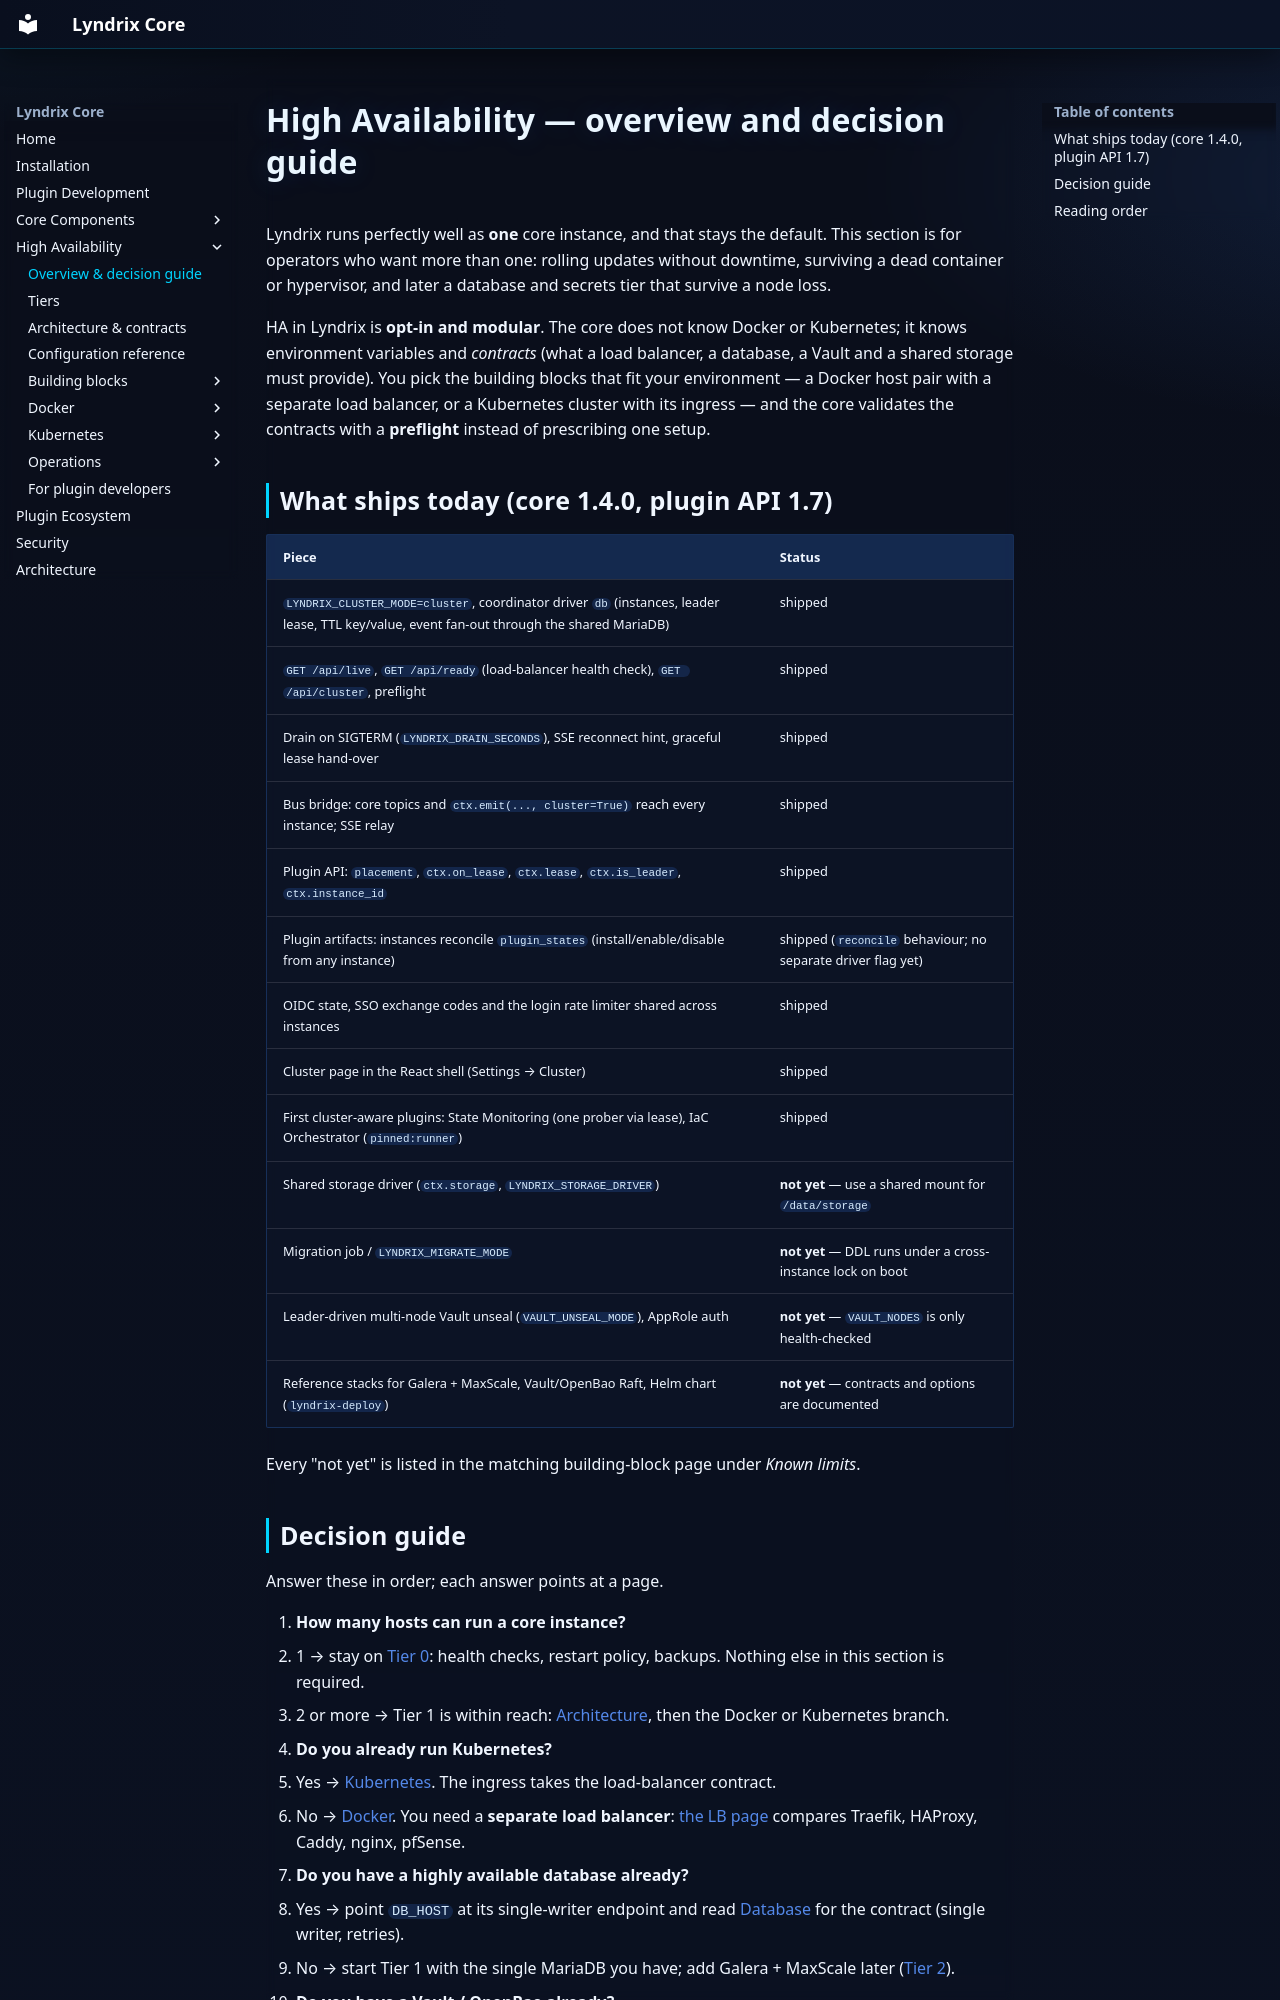

repository: lyndrix-platform/lyndrix-core · page: ha/index.html · generator: mkdocs

# High Availability — overview and decision guide

Lyndrix runs perfectly well as **one** core instance, and that stays the default. This section is
for operators who want more than one: rolling updates without downtime, surviving a dead
container or hypervisor, and later a database and secrets tier that survive a node loss.

HA in Lyndrix is **opt-in and modular**. The core does not know Docker or Kubernetes; it knows
environment variables and *contracts* (what a load balancer, a database, a Vault and a shared
storage must provide). You pick the building blocks that fit your environment — a Docker host
pair with a separate load balancer, or a Kubernetes cluster with its ingress — and the core
validates the contracts with a **preflight** instead of prescribing one setup.

## What ships today (core 1.4.0, plugin API 1.7)

| Piece | Status |
|---|---|
| `LYNDRIX_CLUSTER_MODE=cluster`, coordinator driver `db` (instances, leader lease, TTL key/value, event fan-out through the shared MariaDB) | shipped |
| `GET /api/live`, `GET /api/ready` (load-balancer health check), `GET /api/cluster`, preflight | shipped |
| Drain on SIGTERM (`LYNDRIX_DRAIN_SECONDS`), SSE reconnect hint, graceful lease hand-over | shipped |
| Bus bridge: core topics and `ctx.emit(..., cluster=True)` reach every instance; SSE relay | shipped |
| Plugin API: `placement`, `ctx.on_lease`, `ctx.lease`, `ctx.is_leader`, `ctx.instance_id` | shipped |
| Plugin artifacts: instances reconcile `plugin_states` (install/enable/disable from any instance) | shipped (`reconcile` behaviour; no separate driver flag yet) |
| OIDC state, SSO exchange codes and the login rate limiter shared across instances | shipped |
| Cluster page in the React shell (Settings → Cluster) | shipped |
| First cluster-aware plugins: State Monitoring (one prober via lease), IaC Orchestrator (`pinned:runner`) | shipped |
| Shared storage driver (`ctx.storage`, `LYNDRIX_STORAGE_DRIVER`) | **not yet** — use a shared mount for `/data/storage` |
| Migration job / `LYNDRIX_MIGRATE_MODE` | **not yet** — DDL runs under a cross-instance lock on boot |
| Leader-driven multi-node Vault unseal (`VAULT_UNSEAL_MODE`), AppRole auth | **not yet** — `VAULT_NODES` is only health-checked |
| Reference stacks for Galera + MaxScale, Vault/OpenBao Raft, Helm chart (`lyndrix-deploy`) | **not yet** — contracts and options are documented |

Every "not yet" is listed in the matching building-block page under *Known limits*.
